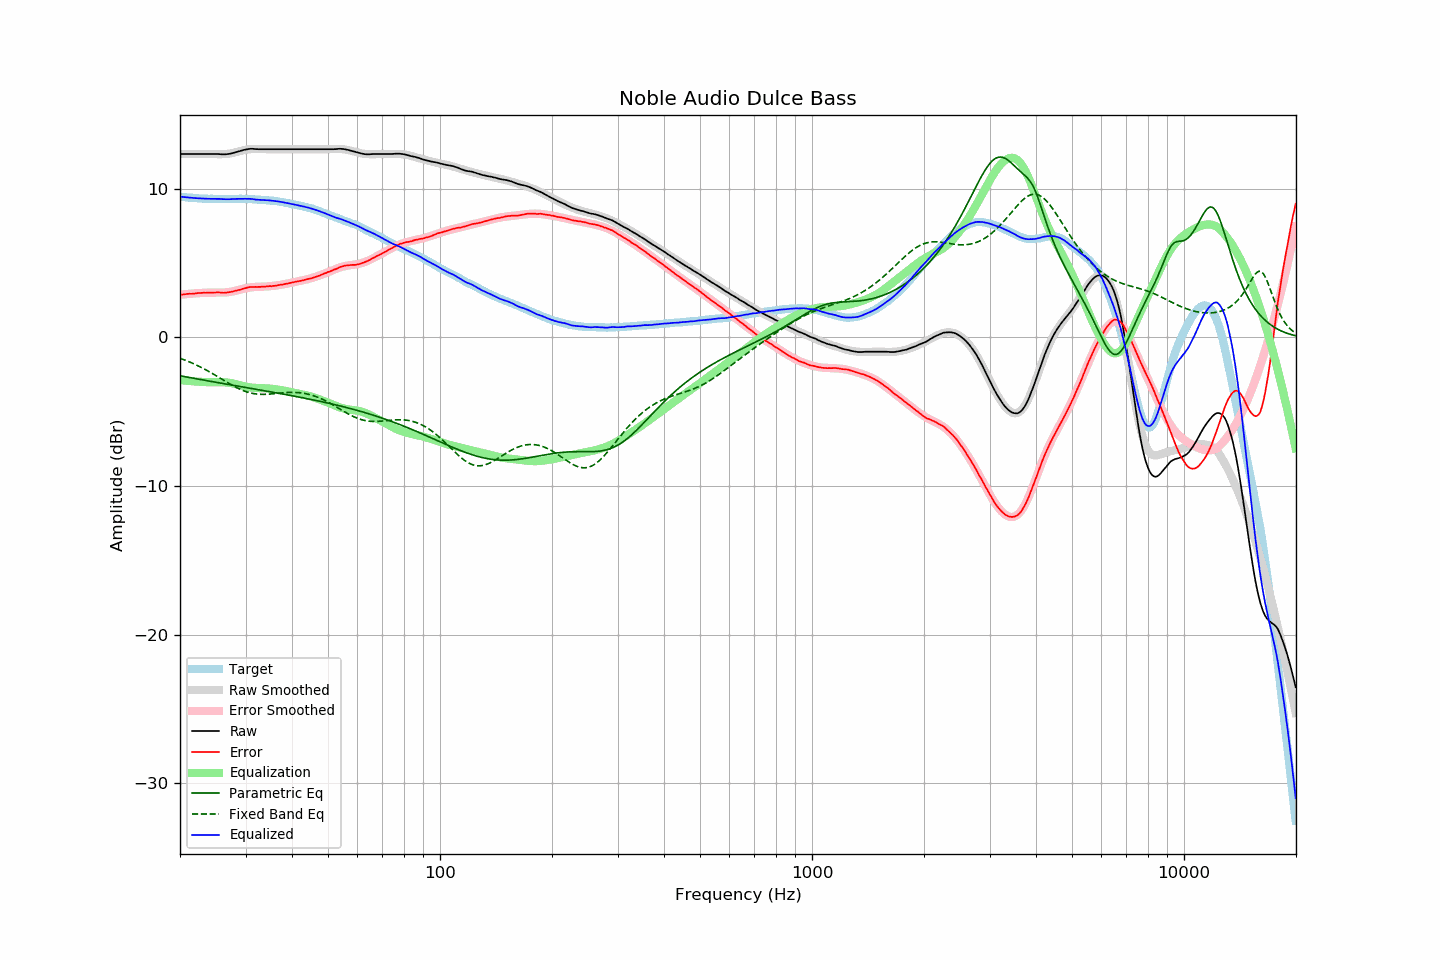

The table this chart was drawn from, first rows:
frequency, raw, error, smoothed, error_smoothed, equalization, parametric_eq, fixed_band_eq, equalized_raw, equalized_smoothed, target
20.00, 12.34, 2.87, 12.34, 2.87, -2.87, -2.58, -1.40, 9.47, 9.47, 9.47
20.20, 12.34, 2.88, 12.34, 2.88, -2.88, -2.60, -1.44, 9.46, 9.46, 9.46
20.40, 12.34, 2.89, 12.34, 2.89, -2.89, -2.62, -1.48, 9.45, 9.45, 9.45
20.61, 12.34, 2.90, 12.34, 2.90, -2.90, -2.64, -1.52, 9.43, 9.43, 9.44
20.81, 12.34, 2.92, 12.34, 2.91, -2.91, -2.66, -1.57, 9.42, 9.42, 9.42
21.02, 12.34, 2.93, 12.34, 2.92, -2.92, -2.68, -1.61, 9.41, 9.41, 9.41
21.23, 12.34, 2.94, 12.34, 2.93, -2.93, -2.70, -1.65, 9.40, 9.40, 9.40
21.44, 12.34, 2.93, 12.34, 2.94, -2.94, -2.72, -1.70, 9.39, 9.39, 9.41
21.66, 12.34, 2.95, 12.34, 2.95, -2.95, -2.74, -1.75, 9.38, 9.38, 9.39
21.87, 12.34, 2.95, 12.34, 2.96, -2.96, -2.76, -1.80, 9.38, 9.38, 9.39
22.09, 12.34, 2.97, 12.34, 2.97, -2.97, -2.78, -1.85, 9.37, 9.37, 9.37
22.31, 12.34, 2.98, 12.34, 2.98, -2.98, -2.80, -1.90, 9.36, 9.36, 9.36
22.54, 12.34, 2.99, 12.34, 2.98, -2.98, -2.82, -1.95, 9.35, 9.35, 9.35
22.76, 12.34, 2.99, 12.34, 2.99, -2.99, -2.84, -2.01, 9.35, 9.35, 9.35
22.99, 12.34, 3.00, 12.34, 2.99, -2.99, -2.86, -2.06, 9.34, 9.34, 9.34
23.22, 12.34, 3.01, 12.34, 3.00, -3.00, -2.88, -2.12, 9.34, 9.34, 9.33
23.45, 12.34, 3.00, 12.34, 3.01, -3.01, -2.90, -2.18, 9.33, 9.33, 9.34
23.69, 12.34, 3.01, 12.34, 3.01, -3.01, -2.92, -2.23, 9.33, 9.33, 9.33
23.92, 12.34, 3.02, 12.34, 3.01, -3.01, -2.93, -2.30, 9.32, 9.32, 9.32
24.16, 12.34, 3.01, 12.33, 3.01, -3.01, -2.95, -2.36, 9.32, 9.32, 9.33
24.40, 12.34, 3.01, 12.33, 3.01, -3.01, -2.97, -2.42, 9.32, 9.32, 9.33
24.65, 12.34, 3.02, 12.33, 3.01, -3.01, -2.99, -2.48, 9.32, 9.32, 9.32
24.89, 12.34, 3.02, 12.33, 3.01, -3.01, -3.01, -2.55, 9.32, 9.31, 9.32
25.14, 12.34, 3.03, 12.32, 3.01, -3.01, -3.03, -2.61, 9.33, 9.31, 9.31
25.39, 12.34, 3.03, 12.32, 3.01, -3.01, -3.05, -2.67, 9.33, 9.31, 9.31
25.65, 12.33, 3.02, 12.32, 3.01, -3.01, -3.07, -2.74, 9.32, 9.31, 9.31
25.91, 12.32, 3.01, 12.32, 3.01, -3.01, -3.09, -2.80, 9.30, 9.31, 9.31
26.16, 12.32, 3.00, 12.33, 3.02, -3.02, -3.11, -2.87, 9.30, 9.31, 9.32
26.43, 12.32, 3.01, 12.33, 3.02, -3.02, -3.13, -2.94, 9.29, 9.31, 9.31
26.69, 12.33, 3.02, 12.34, 3.03, -3.03, -3.15, -3.00, 9.29, 9.31, 9.31
26.96, 12.34, 3.03, 12.35, 3.04, -3.04, -3.16, -3.06, 9.29, 9.31, 9.31
27.23, 12.36, 3.05, 12.37, 3.06, -3.06, -3.18, -3.13, 9.30, 9.31, 9.31
27.50, 12.38, 3.07, 12.39, 3.08, -3.08, -3.20, -3.19, 9.30, 9.31, 9.31
27.77, 12.41, 3.09, 12.41, 3.10, -3.10, -3.22, -3.25, 9.31, 9.32, 9.32
28.05, 12.44, 3.13, 12.44, 3.12, -3.12, -3.24, -3.31, 9.32, 9.32, 9.31
28.33, 12.47, 3.15, 12.47, 3.15, -3.15, -3.26, -3.36, 9.32, 9.32, 9.32
28.62, 12.50, 3.18, 12.50, 3.18, -3.18, -3.28, -3.42, 9.32, 9.32, 9.32
28.90, 12.53, 3.20, 12.53, 3.21, -3.21, -3.30, -3.47, 9.32, 9.32, 9.33
29.19, 12.56, 3.23, 12.56, 3.24, -3.24, -3.31, -3.52, 9.32, 9.32, 9.33
29.48, 12.59, 3.27, 12.58, 3.27, -3.27, -3.33, -3.56, 9.32, 9.32, 9.32
29.78, 12.62, 3.30, 12.61, 3.29, -3.29, -3.35, -3.60, 9.32, 9.31, 9.32
30.08, 12.64, 3.32, 12.63, 3.31, -3.31, -3.37, -3.64, 9.32, 9.31, 9.32
30.38, 12.66, 3.36, 12.64, 3.33, -3.33, -3.39, -3.68, 9.32, 9.31, 9.30
30.68, 12.68, 3.38, 12.65, 3.35, -3.35, -3.41, -3.71, 9.32, 9.30, 9.30
30.99, 12.69, 3.39, 12.66, 3.37, -3.37, -3.43, -3.74, 9.32, 9.30, 9.30
31.30, 12.69, 3.39, 12.67, 3.38, -3.38, -3.45, -3.76, 9.31, 9.29, 9.30
31.61, 12.68, 3.39, 12.67, 3.39, -3.39, -3.46, -3.78, 9.29, 9.28, 9.29
31.93, 12.67, 3.40, 12.68, 3.40, -3.40, -3.48, -3.80, 9.27, 9.28, 9.27
32.24, 12.67, 3.39, 12.67, 3.40, -3.40, -3.50, -3.81, 9.26, 9.27, 9.28
32.57, 12.66, 3.40, 12.67, 3.41, -3.41, -3.52, -3.82, 9.25, 9.26, 9.26
32.89, 12.66, 3.40, 12.67, 3.41, -3.41, -3.54, -3.83, 9.25, 9.26, 9.26
33.22, 12.66, 3.41, 12.66, 3.41, -3.41, -3.56, -3.83, 9.24, 9.25, 9.25
33.55, 12.66, 3.41, 12.66, 3.42, -3.42, -3.58, -3.83, 9.24, 9.24, 9.25
33.89, 12.66, 3.42, 12.66, 3.42, -3.42, -3.60, -3.83, 9.24, 9.24, 9.24
34.23, 12.66, 3.44, 12.66, 3.43, -3.43, -3.62, -3.82, 9.23, 9.23, 9.22
34.57, 12.66, 3.44, 12.65, 3.43, -3.43, -3.63, -3.82, 9.22, 9.22, 9.22
34.92, 12.66, 3.46, 12.65, 3.44, -3.44, -3.65, -3.81, 9.21, 9.21, 9.20
35.27, 12.66, 3.44, 12.65, 3.46, -3.46, -3.67, -3.80, 9.20, 9.20, 9.22
35.62, 12.66, 3.47, 12.66, 3.47, -3.47, -3.69, -3.79, 9.19, 9.19, 9.19
35.97, 12.66, 3.47, 12.66, 3.48, -3.48, -3.71, -3.78, 9.18, 9.18, 9.19
... 635 more rows
